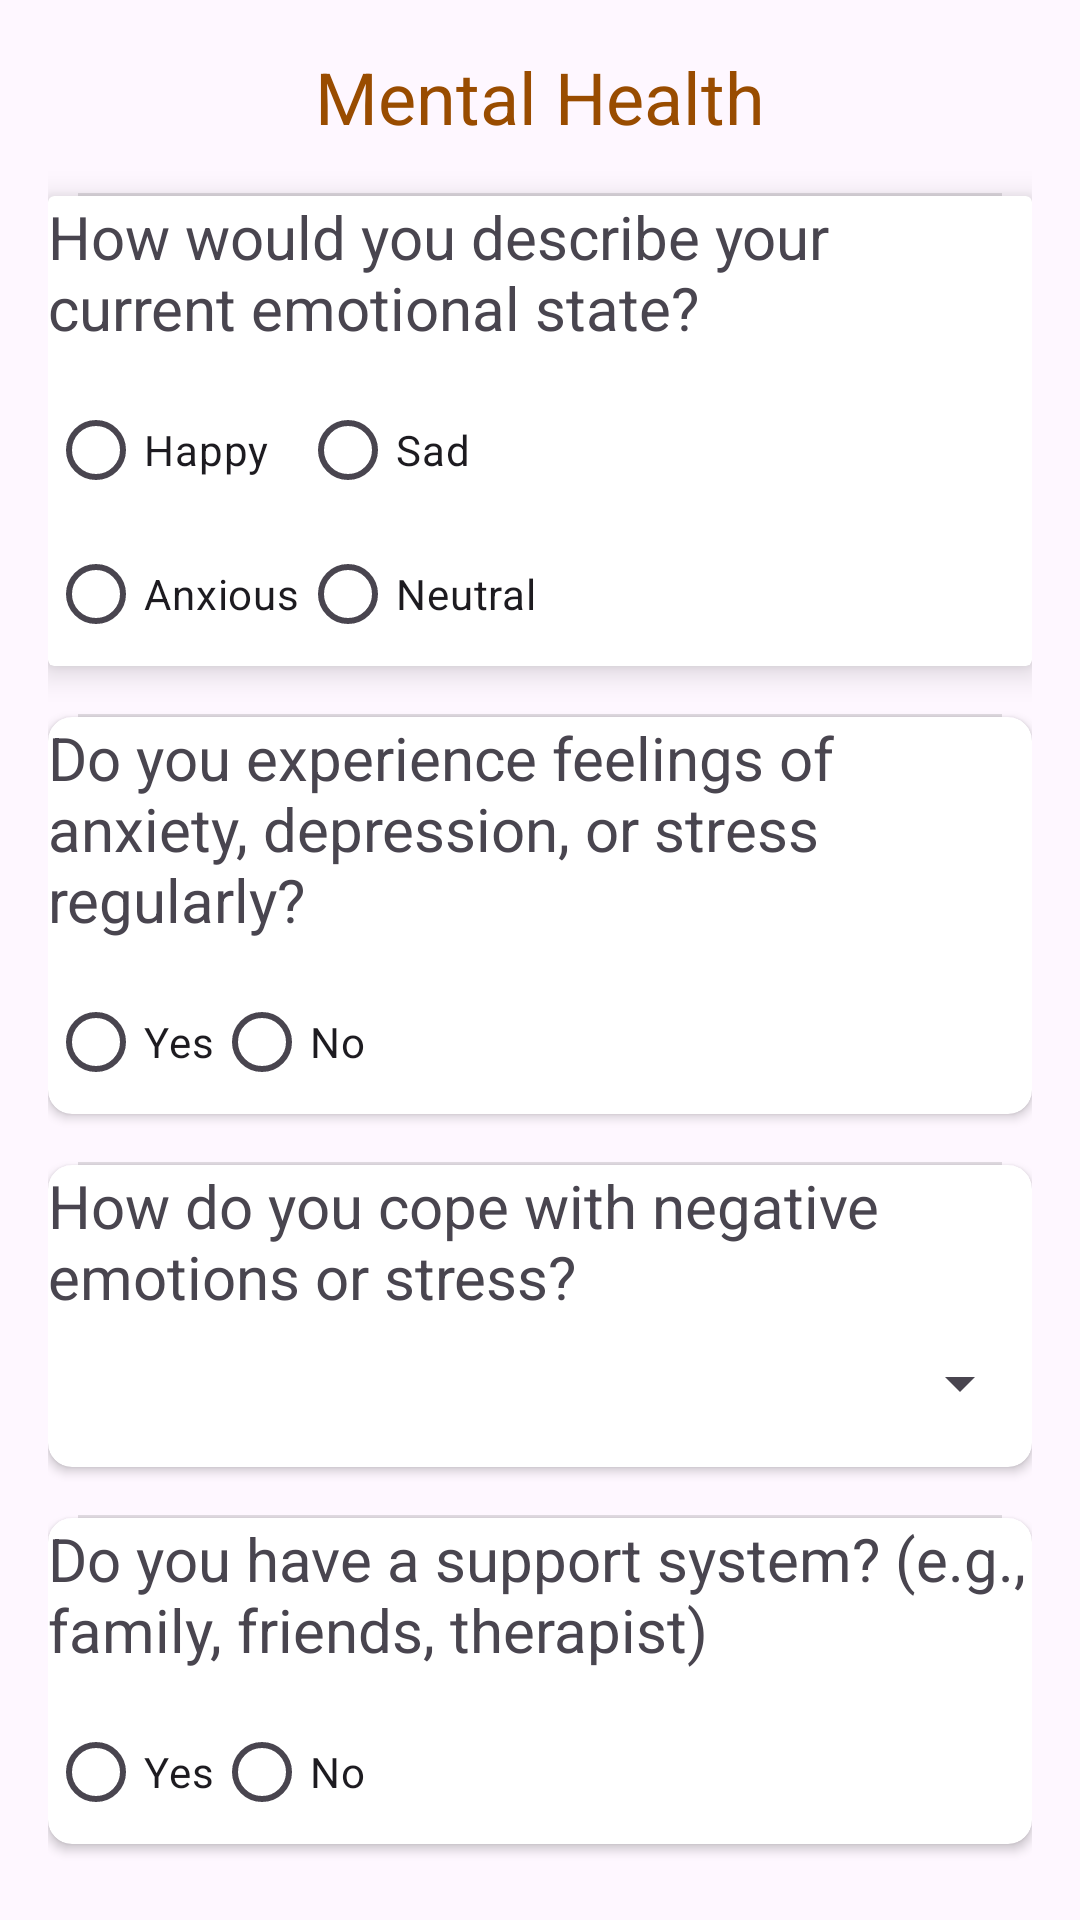

Write the Android layout XML for this screen, with the resource values it uses.
<!-- AndroidManifest.xml: application theme AppTheme -->
<!-- res/layout/fragment_eating_disorder.xml -->
<?xml version="1.0" encoding="utf-8"?>
<androidx.core.widget.NestedScrollView xmlns:android="http://schemas.android.com/apk/res/android"
    xmlns:androidx="http://schemas.android.com/apk/res-auto"
    android:layout_width="match_parent"
    android:layout_height="match_parent"
    xmlns:app="http://schemas.android.com/apk/res-auto"
    android:padding="16dp">

    <LinearLayout
        android:layout_width="match_parent"
        android:layout_height="wrap_content"
        android:orientation="vertical"
        android:divider="?android:attr/dividerVertical"
        android:showDividers="middle"
        android:dividerPadding="10dp">

        
        <TextView
            android:layout_width="wrap_content"
            android:layout_height="wrap_content"
            android:text="Mental Health"
            android:textSize="24sp"
            android:layout_gravity="center_horizontal"
            android:textColor="@color/colorPrimary"
            android:layout_marginBottom="16dp" />

        
        <androidx.cardview.widget.CardView
            android:layout_width="match_parent"
            android:layout_height="wrap_content"
            android:layout_marginBottom="16dp"
            app:cardElevation="6dp"
            android:padding="16dp">

            <LinearLayout
                android:layout_width="match_parent"
                android:layout_height="wrap_content"
                android:orientation="vertical">

                <TextView
                    android:layout_width="wrap_content"
                    android:layout_height="wrap_content"
                    android:text="How would you describe your current emotional state?"
                    android:textSize="20sp" />

                <RadioGroup
                    android:id="@+id/emotional_state_group"
                    android:layout_width="wrap_content"
                    android:layout_height="wrap_content"
                    android:orientation="vertical"
                    android:layout_marginTop="10dp">

                    <GridLayout
                        android:layout_width="wrap_content"
                        android:layout_height="wrap_content"
                        android:columnCount="2">

                        <RadioButton
                            android:id="@+id/emotion_happy"
                            android:layout_width="wrap_content"
                            android:layout_height="wrap_content"
                            android:text="Happy" />

                        <RadioButton
                            android:id="@+id/emotion_sad"
                            android:layout_width="wrap_content"
                            android:layout_height="wrap_content"
                            android:text="Sad" />

                        <RadioButton
                            android:id="@+id/emotion_anxious"
                            android:layout_width="wrap_content"
                            android:layout_height="wrap_content"
                            android:text="Anxious" />

                        <RadioButton
                            android:id="@+id/emotion_neutral"
                            android:layout_width="wrap_content"
                            android:layout_height="wrap_content"
                            android:text="Neutral" />
                    </GridLayout>
                </RadioGroup>
            </LinearLayout>
        </androidx.cardview.widget.CardView>

        
        <androidx.cardview.widget.CardView
            android:layout_width="match_parent"
            android:layout_height="wrap_content"
            android:layout_marginBottom="16dp"
            androidx:cardCornerRadius="8dp"
            android:padding="16dp">

            <LinearLayout
                android:layout_width="match_parent"
                android:layout_height="wrap_content"
                android:orientation="vertical">

                <TextView
                    android:layout_width="wrap_content"
                    android:layout_height="wrap_content"
                    android:text="Do you experience feelings of anxiety, depression, or stress regularly?"
                    android:textSize="20sp" />

                <RadioGroup
                    android:id="@+id/anxiety_group"
                    android:layout_width="wrap_content"
                    android:layout_height="wrap_content"
                    android:orientation="horizontal"
                    android:layout_marginTop="10dp">
                    <RadioButton
                        android:id="@+id/anxiety_yes"
                        android:layout_width="wrap_content"
                        android:layout_height="wrap_content"
                        android:text="Yes" />

                    <RadioButton
                        android:id="@+id/anxiety_no"
                        android:layout_width="wrap_content"
                        android:layout_height="wrap_content"
                        android:text="No" />
                </RadioGroup>
            </LinearLayout>
        </androidx.cardview.widget.CardView>

        
        <androidx.cardview.widget.CardView
            android:layout_width="match_parent"
            android:layout_height="wrap_content"
            android:layout_marginBottom="16dp"
            androidx:cardCornerRadius="8dp"
            android:padding="16dp">

            <LinearLayout
                android:layout_width="match_parent"
                android:layout_height="wrap_content"
                android:orientation="vertical">

                <TextView
                    android:layout_width="wrap_content"
                    android:layout_height="wrap_content"
                    android:text="How do you cope with negative emotions or stress?"
                    android:textSize="20sp" />

                <Spinner
                    android:id="@+id/coping_mechanisms_spinner"
                    android:layout_width="match_parent"
                    android:layout_height="wrap_content"
                    android:layout_marginTop="10dp"
                    android:layout_marginBottom="16dp"
                    android:spinnerMode="dropdown" />
            </LinearLayout>
        </androidx.cardview.widget.CardView>

        
        <androidx.cardview.widget.CardView
            android:layout_width="match_parent"
            android:layout_height="wrap_content"
            android:layout_marginBottom="16dp"
            androidx:cardCornerRadius="8dp"
            android:padding="16dp">

            <LinearLayout
                android:layout_width="match_parent"
                android:layout_height="wrap_content"
                android:orientation="vertical">

                <TextView
                    android:layout_width="wrap_content"
                    android:layout_height="wrap_content"
                    android:text="Do you have a support system? (e.g., family, friends, therapist)"
                    android:textSize="20sp" />

                <RadioGroup
                    android:id="@+id/support_system_group"
                    android:layout_width="wrap_content"
                    android:layout_height="wrap_content"
                    android:orientation="horizontal"
                    android:layout_marginTop="10dp">
                    <RadioButton
                        android:id="@+id/support_yes"
                        android:layout_width="wrap_content"
                        android:layout_height="wrap_content"
                        android:text="Yes" />

                    <RadioButton
                        android:id="@+id/support_no"
                        android:layout_width="wrap_content"
                        android:layout_height="wrap_content"
                        android:text="No" />
                </RadioGroup>
            </LinearLayout>
        </androidx.cardview.widget.CardView>

        
        <androidx.cardview.widget.CardView
            android:layout_width="match_parent"
            android:layout_height="wrap_content"
            android:layout_marginBottom="16dp"
            androidx:cardCornerRadius="8dp"
            android:padding="16dp">

            <LinearLayout
                android:layout_width="match_parent"
                android:layout_height="wrap_content"
                android:orientation="vertical">

                <TextView
                    android:layout_width="wrap_content"
                    android:layout_height="wrap_content"
                    android:text="How often do you feel overwhelmed by your eating disorder?"
                    android:textSize="20sp" />

                <RadioGroup
                    android:id="@+id/overwhelmed_group"
                    android:layout_width="wrap_content"
                    android:layout_height="wrap_content"
                    android:orientation="vertical"
                    android:layout_marginTop="10dp">
                    <GridLayout
                        android:layout_width="wrap_content"
                        android:layout_height="wrap_content"
                        android:columnCount="2">

                        <RadioButton
                            android:id="@+id/overwhelmed_frequently"
                            android:layout_width="wrap_content"
                            android:layout_height="wrap_content"
                            android:text="Frequently" />

                        <RadioButton
                            android:id="@+id/overwhelmed_never"
                            android:layout_width="wrap_content"
                            android:layout_height="wrap_content"
                            android:text="Never" />

                        <RadioButton
                            android:id="@+id/overwhelmed_sometimes"
                            android:layout_width="wrap_content"
                            android:layout_height="wrap_content"
                            android:text="Sometimes" />

                        <RadioButton
                            android:id="@+id/overwhelmed_rarely"
                            android:layout_width="wrap_content"
                            android:layout_height="wrap_content"
                            android:text="Rarely" />
                    </GridLayout>
                </RadioGroup>
            </LinearLayout>
        </androidx.cardview.widget.CardView>

    </LinearLayout>
</androidx.core.widget.NestedScrollView>
<!-- resources referenced by this layout -->
<resources>
  <color name="colorPrimary">#994C00</color>
  <style name="AppTheme" parent="Base.AppTheme" />
  <style name="Base.AppTheme" parent="Theme.Material3.DayNight.NoActionBar">
          
          
      </style>
</resources>
